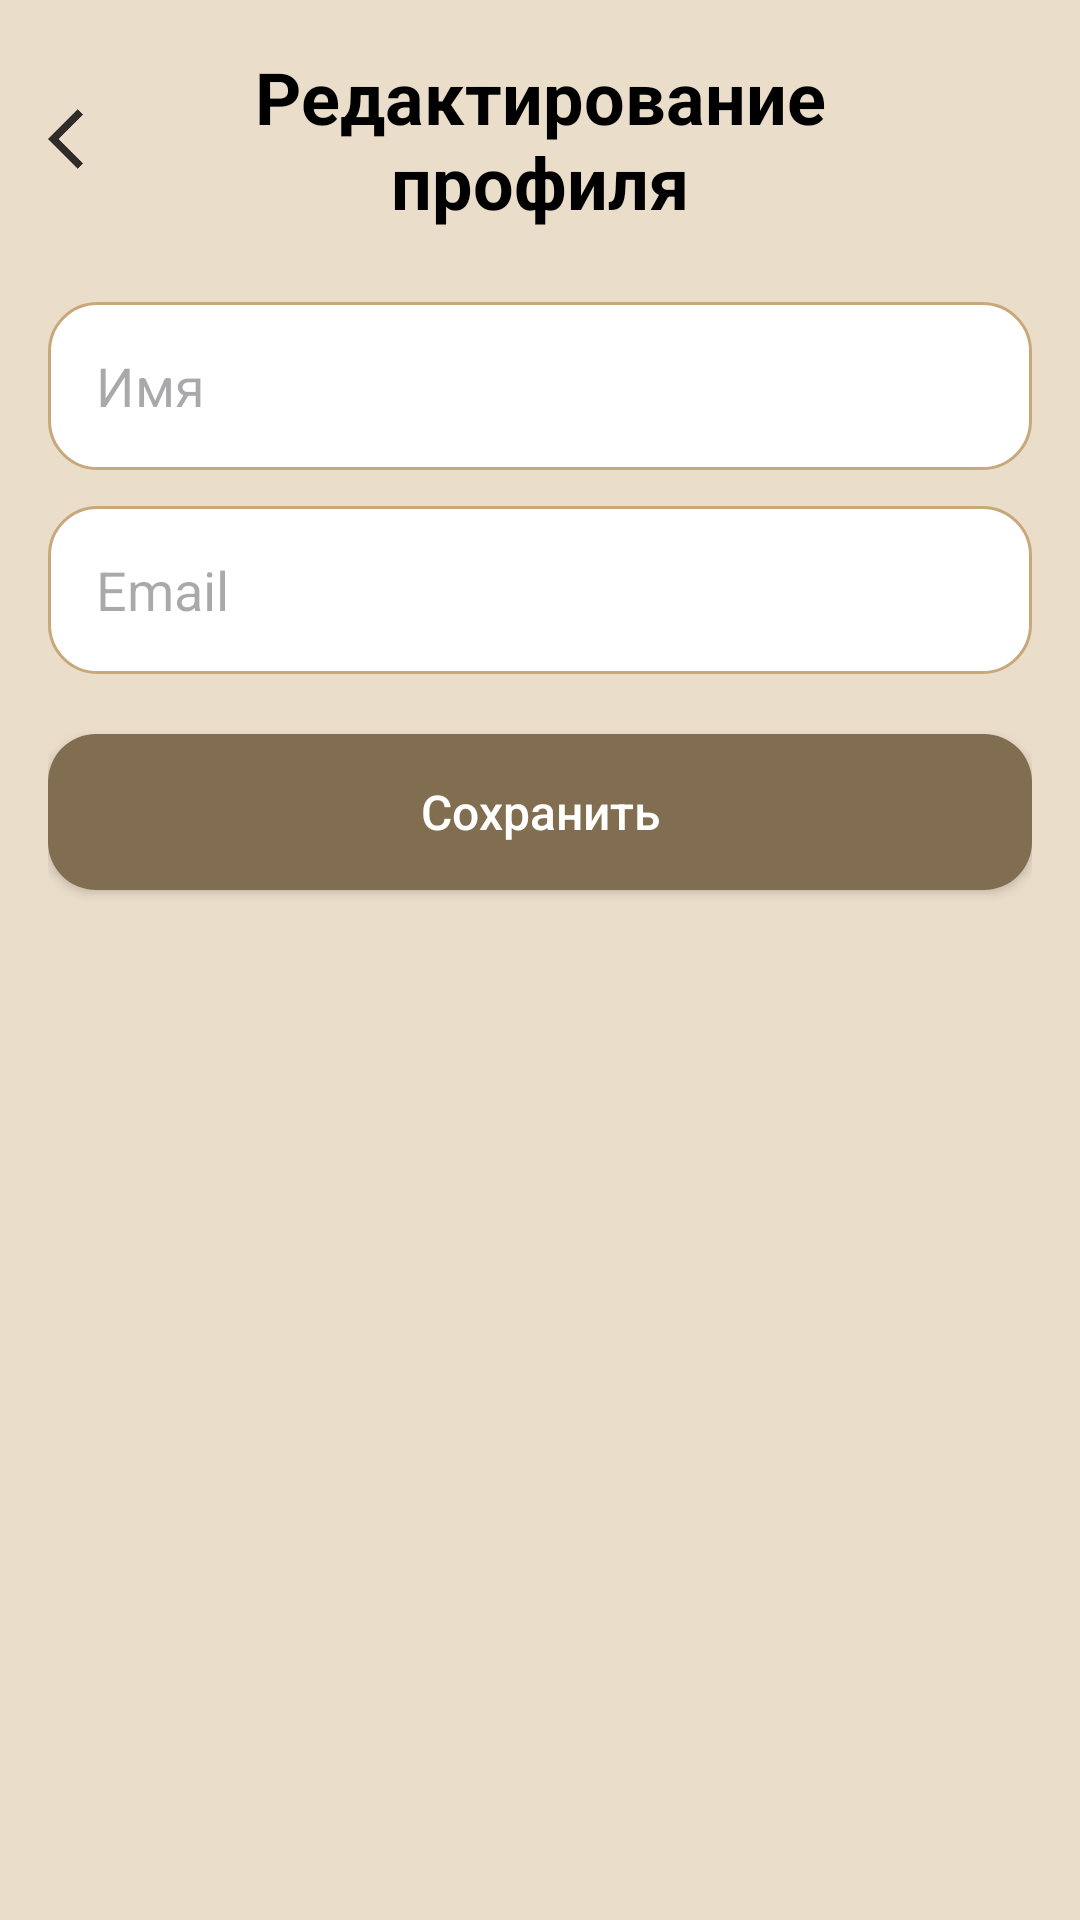

Write the Android layout XML for this screen, with the resource values it uses.
<!-- AndroidManifest.xml: application theme Theme.OnlineLibrary -->
<!-- res/layout/fragment_edit_profile.xml -->
<?xml version="1.0" encoding="utf-8"?>
<androidx.core.widget.NestedScrollView xmlns:android="http://schemas.android.com/apk/res/android"
    xmlns:app="http://schemas.android.com/apk/res-auto"
    android:layout_width="match_parent"
    android:layout_height="match_parent"
    android:background="@color/light_brown"
    android:fillViewport="true">

    <androidx.constraintlayout.widget.ConstraintLayout
        android:layout_width="match_parent"
        android:layout_height="wrap_content"
        android:padding="16dp">

        <ImageView
            android:id="@+id/arrow_back"
            android:layout_width="24dp"
            android:layout_height="24dp"
            android:contentDescription="Назад"
            android:src="@drawable/ic_action_name"
            app:layout_constraintBottom_toBottomOf="@id/titleTv"
            app:layout_constraintStart_toStartOf="parent"
            app:layout_constraintTop_toTopOf="@id/titleTv" />

        <TextView
            android:id="@+id/titleTv"
            android:layout_width="0dp"
            android:layout_height="wrap_content"
            android:layout_marginStart="40dp"
            android:layout_marginEnd="40dp"
            android:gravity="center"
            android:text="Редактирование профиля"
            android:textColor="@color/black"
            android:textSize="24sp"
            android:textStyle="bold"
            app:layout_constraintEnd_toEndOf="parent"
            app:layout_constraintStart_toStartOf="parent"
            app:layout_constraintTop_toTopOf="parent" />

        <EditText
            android:id="@+id/name_et"
            android:layout_width="0dp"
            android:layout_height="56dp"
            android:layout_marginTop="24dp"
            android:background="@drawable/bg_input"
            android:hint="Имя"
            android:inputType="textPersonName"
            android:paddingHorizontal="16dp"
            app:layout_constraintEnd_toEndOf="parent"
            app:layout_constraintStart_toStartOf="parent"
            app:layout_constraintTop_toBottomOf="@id/titleTv" />

        <EditText
            android:id="@+id/email_et"
            android:layout_width="0dp"
            android:layout_height="56dp"
            android:layout_marginTop="12dp"
            android:background="@drawable/bg_input"
            android:hint="Email"
            android:inputType="textEmailAddress"
            android:paddingHorizontal="16dp"
            app:layout_constraintEnd_toEndOf="@id/name_et"
            app:layout_constraintStart_toStartOf="@id/name_et"
            app:layout_constraintTop_toBottomOf="@id/name_et" />

        <Button
            android:id="@+id/save_profile_button"
            android:layout_width="0dp"
            android:layout_height="52dp"
            android:layout_marginTop="20dp"
            android:background="@drawable/bg_primary_button"
            android:backgroundTint="@null"
            android:text="Сохранить"
            android:textAllCaps="false"
            android:textColor="@android:color/white"
            android:textSize="16sp"
            app:layout_constraintEnd_toEndOf="@id/email_et"
            app:layout_constraintStart_toStartOf="@id/email_et"
            app:layout_constraintTop_toBottomOf="@id/email_et" />

    </androidx.constraintlayout.widget.ConstraintLayout>
</androidx.core.widget.NestedScrollView>
<!-- resources referenced by this layout -->
<resources>
  <color name="black">#FF000000</color>
  <color name="light_brown">#EADDCA</color>
  <!-- drawable bg_input (drawable) -->
  <?xml version="1.0" encoding="utf-8"?>
  <shape xmlns:android="http://schemas.android.com/apk/res/android">
      <solid android:color="@android:color/white" />
      <corners android:radius="16dp" />
      <stroke
          android:width="1dp"
          android:color="@color/brown" />
  </shape>
  <!-- drawable bg_primary_button (drawable) -->
  <?xml version="1.0" encoding="utf-8"?>
  <shape xmlns:android="http://schemas.android.com/apk/res/android">
      <solid android:color="@color/dark_brown" />
      <corners android:radius="16dp" />
  </shape>
  <!-- drawable ic_action_name: png bitmap (drawable-hdpi, 308 bytes) -->
  <style name="Theme.OnlineLibrary" parent="Base.Theme.OnlineLibrary" />
  <color name="brown">#C8A87A</color>
  <color name="dark_brown">#816D4F</color>
  <style name="Base.Theme.OnlineLibrary" parent="Theme.Material3.DayNight.NoActionBar">
          
          
      </style>
</resources>
